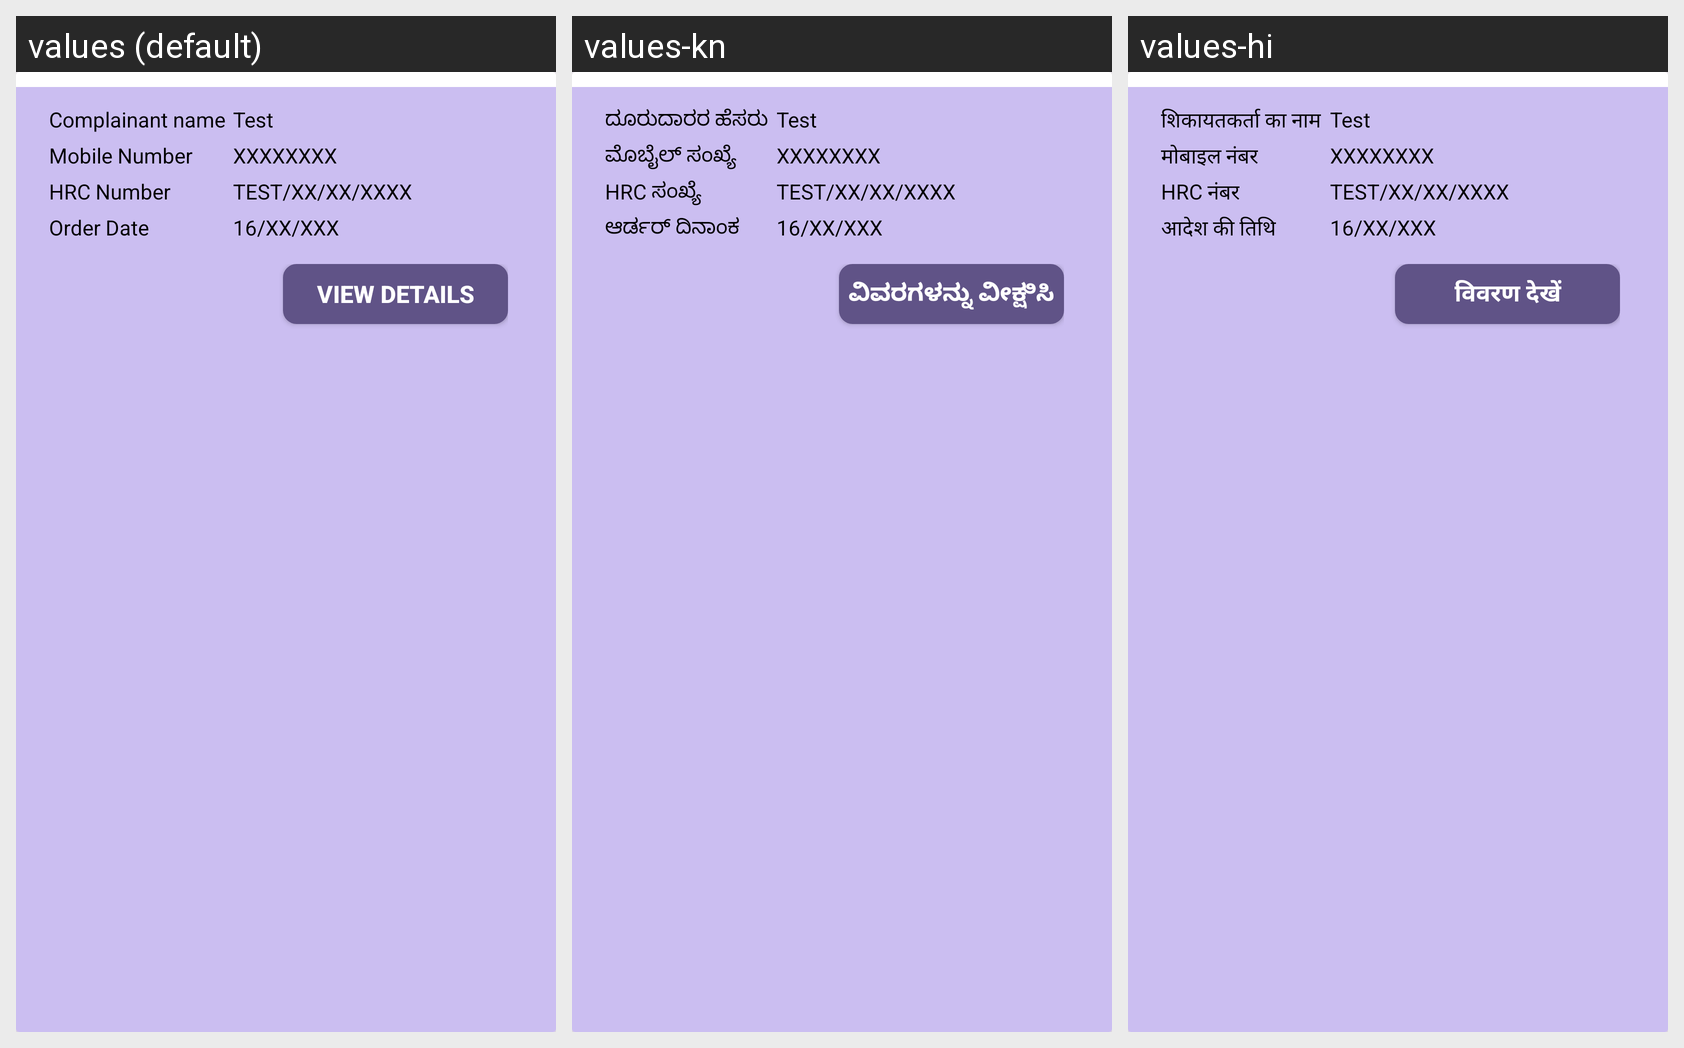

Here is an Android app screen in its default locale and in the app's own translations. Write out the translated-string differences for the strings that appear on this screen.
Android screen res/layout/order_cardview.xml rendered under 3 locales, left to right: values (default), values-kn, values-hi. Device: Nexus 5 (rendered at 1080×1920; each locale shown at half size, 540×960, under a caption strip naming it); theme Theme.ManavaHakkuRakshane.
Strings drawn on this screen, with the default value and each locale's value (text and hints the layout hard-codes, and strings that could not be matched under every locale, appear in the picture but are not listed):

complainant_name
  values: Complainant name
  values-kn: ದೂರುದಾರರ ಹೆಸರು
  values-hi: शिकायतकर्ता का नाम

mobile_number
  values: Mobile Number
  values-kn: ಮೊಬೈಲ್ ಸಂಖ್ಯೆ
  values-hi: मोबाइल नंबर

hrc_number
  values: HRC Number
  values-kn: HRC ಸಂಖ್ಯೆ
  values-hi: HRC नंबर

order_date
  values: Order Date
  values-kn: ಆರ್ಡರ್ ದಿನಾಂಕ
  values-hi: आदेश की तिथि

view_details
  values: VIEW DETAILS
  values-kn: ವಿವರಗಳನ್ನು ವೀಕ್ಷಿಸಿ
  values-hi: विवरण देखें
